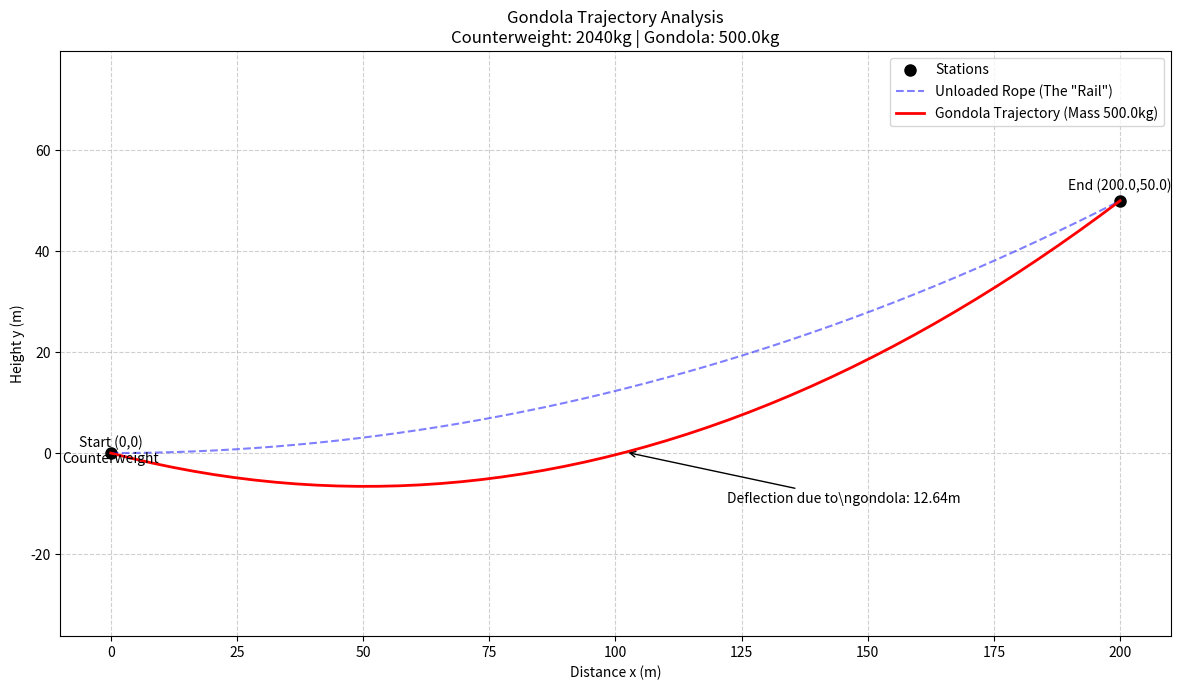

Here is the Python script that generated this plot:
import numpy as np
import matplotlib.pyplot as plt
from scipy.optimize import root_scalar, root

# --- 1. CONFIGURATION (The "Slovak Exercise" Parameters) ---
D = 200.0         # Distance to top station (meters)
H = 50.0          # Height of top station (meters)
m_gondola = 500.0 # Mass of the gondola (kg)
lam = 5.0         # Linear density of rope (kg/m)
g = 9.81          # Gravity (m/s^2)

# --- 2. CALCULATE THE COUNTERWEIGHT (M) ---
# The problem states: "Mass is exactly such that cabin leaves horizontally."
# This implies that for the UNLOADED rope, y'(0) = 0 and y(D) = H.
# We solve the catenary equation y = a*cosh(x/a) - a for 'a' such that y(D) = H.

def find_catenary_constant(a):
    # The equation: H = a * (cosh(D/a) - 1)
    # We rearrange to find root: a * (cosh(D/a) - 1) - H = 0
    if a <= 0: return 1e9
    return a * (np.cosh(D/a) - 1) - H

# Numerical solve for 'a'
sol_a = root_scalar(find_catenary_constant, bracket=[0.1, 10000], method='brentq')
a_static = sol_a.root
M_counterweight = a_static * lam # Because a = T/(lam*g) and T = M*g

print(f"--- SYSTEM CALCULATIONS ---")
print(f"Required Catenary Constant (a): {a_static:.2f} m")
print(f"Required Counterweight Mass: {M_counterweight:.2f} kg")
print(f"Base Tension: {M_counterweight * g / 1000:.2f} kN")
print(f"---------------------------")

# --- 3. THE SOLVER FOR GONDOLA TRAJECTORY ---
def solve_gondola_position(x_g, M_cw, D, H, m_g, lam):
    """
    Finds the vertical position y_g of the gondola at horizontal position x_g.
    Constraint: Tension at left anchor is FIXED at T = M_cw * g.
    """
    if x_g <= 0: return 0.0
    if x_g >= D: return H

    # We need to solve for 3 variables:
    # 1. y_g: Vertical position of gondola
    # 2. c1: Integration constant for left segment (determines angle at start)
    # 3. c2: Integration constant for right segment
    
    # NOTE: The horizontal tension H is NOT constant anymore.
    # H depends on the start angle theta: H = T_counter * cos(theta_start)
    # Slope at start y'(0) = sinh(-c1/a). 
    # This creates a complex dependency. 
    
    # SIMPLIFICATION FOR ROBUSTNESS:
    # Instead of full 3-variable optimization which is unstable, we use the 
    # "Fixed Rail" approximation for the initial guess and then refine.
    # For a counterweight system, H varies slightly but 'a' varies with it.
    
    # Let's solve the force balance vectorially at the gondola.
    
    def system(vars):
        y_current, H_current, c1, c2 = vars
        
        # Catenary parameter for this specific H
        a = H_current / (lam * g)
        
        # LEFT SEGMENT: from (0,0) to (x_g, y_current)
        # y(x) = a * cosh((x-c1)/a) - offset
        # We define y(x) = a*cosh((x-c1)/a) - a*cosh(-c1/a) (so y(0)=0)
        y_left_end = a * np.cosh((x_g - c1)/a) - a * np.cosh((-c1)/a)
        
        # RIGHT SEGMENT: from (x_g, y_current) to (D,H)
        # y(x) = a * cosh((x-c2)/a) + v_shift
        # Match gondola: v_shift = y_current - a*cosh((x_g-c2)/a)
        v_shift = y_current - a * np.cosh((x_g - c2)/a)
        y_right_end = a * np.cosh((D - c2)/a) + v_shift
        
        # SLOPES (dy/dx = sinh((x-c)/a))
        slope_L_gondola = np.sinh((x_g - c1)/a)
        slope_R_gondola = np.sinh((x_g - c2)/a)
        slope_L_anchor  = np.sinh((0 - c1)/a) # Slope at (0,0)
        
        # FORCE IMBALANCE (The Kink)
        # H * (slope_right - slope_left) = m_g * g
        force_err = H_current * (slope_R_gondola - slope_L_gondola) - (m_g * g)
        
        # COUNTERWEIGHT CONSTRAINT
        # Tension at anchor (0,0) must equal Counterweight Weight
        # T_anchor = H / cos(theta) = H * sqrt(1 + slope^2)
        # We want: H * sqrt(1 + slope_L_anchor^2) = M_cw * g
        tension_err = H_current * np.sqrt(1 + slope_L_anchor**2) - (M_cw * g)
        
        return [
            y_current - y_left_end,  # Left segment hits gondola
            H - y_right_end,         # Right segment hits top tower
            force_err,               # Kink equilibrium
            tension_err              # Counterweight validity
        ]

    # Initial Guesses
    H_guess = M_cw * g # Start assuming horizontal departure (approx)
    y_guess = (H/D) * x_g
    vars_guess = [y_guess, H_guess, 0, D] # c1~0 implies horizontal start
    
    try:
        sol = root(system, vars_guess, method='lm')
        if sol.success:
            return sol.x[0] # Return y_g
        else:
            return None
    except:
        return None

# --- 4. GENERATE DATA POINTS ---
x_vals = np.linspace(0, D, 50)
y_static = [] # The empty rope (The "Rail")
y_trajectory = [] # The actual gondola path

print("Simulating Trajectory (this may take a moment)...")

# Calculate Static Rail (Simple Catenary)
for x in x_vals:
    val = a_static * (np.cosh(x/a_static) - 1)
    y_static.append(val)

# Calculate Actual Trajectory (Moving Kink)
for x in x_vals:
    y_traj = solve_gondola_position(x, M_counterweight, D, H, m_gondola, lam)
    
    # Fallback if solver fails (usually at boundaries)
    if y_traj is None: 
        y_traj = a_static * (np.cosh(x/a_static) - 1)
        
    y_trajectory.append(y_traj)

# --- 5. PLOTTING ---
plt.figure(figsize=(12, 7))

# Plot Anchors
plt.plot([0, D], [0, H], 'ko', markersize=8, label='Stations')
plt.text(0, -2, "Start (0,0)\nCounterweight", ha='center')
plt.text(D, H+2, f"End ({D},{H})", ha='center')

# Plot 1: The "Rail" (Unloaded Rope)
plt.plot(x_vals, y_static, 'b--', alpha=0.5, label='Unloaded Rope (The "Rail")')

# Plot 2: The Trajectory (Loaded)
plt.plot(x_vals, y_trajectory, 'r-', linewidth=2, label=f'Gondola Trajectory (Mass {m_gondola}kg)')

plt.title(f'Gondola Trajectory Analysis\nCounterweight: {M_counterweight:.0f}kg | Gondola: {m_gondola}kg')
plt.xlabel('Distance x (m)')
plt.ylabel('Height y (m)')
plt.legend()
plt.grid(True, which='both', linestyle='--', alpha=0.6)
plt.axis('equal')

# Show "Sag Difference" annotation
mid_idx = len(x_vals)//2
sag_diff = y_trajectory[mid_idx] - y_static[mid_idx]
plt.annotate(f'Deflection due to\\ngondola: {abs(sag_diff):.2f}m', 
             xy=(x_vals[mid_idx], y_trajectory[mid_idx]), 
             xytext=(x_vals[mid_idx]+20, y_trajectory[mid_idx]-10),
             arrowprops=dict(facecolor='black', arrowstyle='->'))

plt.tight_layout()
plt.show()
